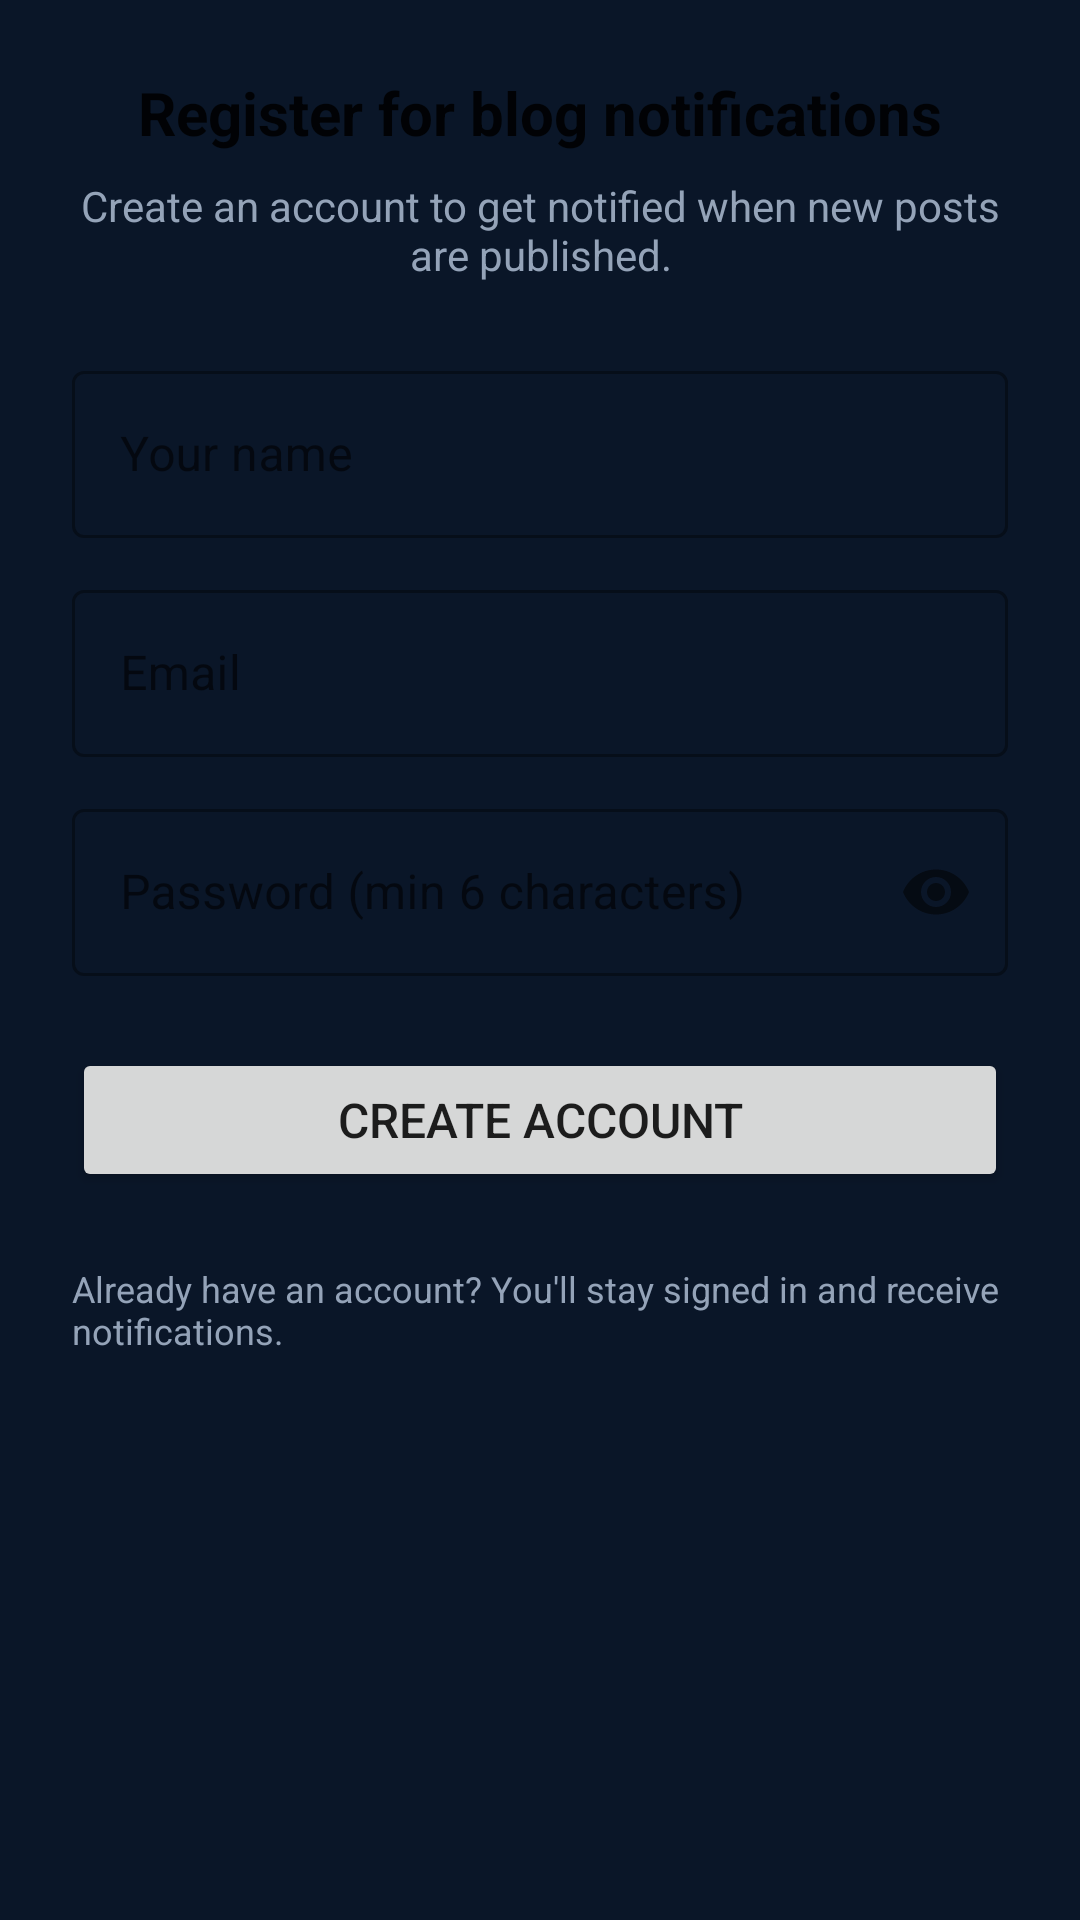

Layout XML and referenced resources for this Android screen:
<!-- AndroidManifest.xml: application theme Theme.FaithDrivenLife -->
<!-- res/layout/activity_register.xml -->
<?xml version="1.0" encoding="utf-8"?>
<ScrollView xmlns:android="http://schemas.android.com/apk/res/android"
    xmlns:app="http://schemas.android.com/apk/res-auto"
    android:layout_width="match_parent"
    android:layout_height="match_parent"
    android:fillViewport="true"
    android:padding="24dp">

    <LinearLayout
        android:layout_width="match_parent"
        android:layout_height="wrap_content"
        android:orientation="vertical"
        android:gravity="center_horizontal">

        <TextView
            android:layout_width="wrap_content"
            android:layout_height="wrap_content"
            android:text="Register for blog notifications"
            android:textSize="20sp"
            android:textColor="?android:attr/textColorPrimary"
            android:textStyle="bold"
            android:layout_marginBottom="8dp"/>

        <TextView
            android:layout_width="wrap_content"
            android:layout_height="wrap_content"
            android:text="Create an account to get notified when new posts are published."
            android:textSize="14sp"
            android:textColor="#94a3b8"
            android:layout_marginBottom="24dp"
            android:gravity="center"/>

        <com.google.android.material.textfield.TextInputLayout
            android:layout_width="match_parent"
            android:layout_height="wrap_content"
            android:layout_marginBottom="12dp"
            android:hint="Your name"
            style="@style/Widget.MaterialComponents.TextInputLayout.OutlinedBox">

            <com.google.android.material.textfield.TextInputEditText
                android:id="@+id/registerName"
                android:layout_width="match_parent"
                android:layout_height="wrap_content"
                android:inputType="textPersonName"
                android:maxLines="1"/>
        </com.google.android.material.textfield.TextInputLayout>

        <com.google.android.material.textfield.TextInputLayout
            android:layout_width="match_parent"
            android:layout_height="wrap_content"
            android:layout_marginBottom="12dp"
            android:hint="Email"
            style="@style/Widget.MaterialComponents.TextInputLayout.OutlinedBox">

            <com.google.android.material.textfield.TextInputEditText
                android:id="@+id/registerEmail"
                android:layout_width="match_parent"
                android:layout_height="wrap_content"
                android:inputType="textEmailAddress"
                android:maxLines="1"/>
        </com.google.android.material.textfield.TextInputLayout>

        <com.google.android.material.textfield.TextInputLayout
            android:layout_width="match_parent"
            android:layout_height="wrap_content"
            android:layout_marginBottom="24dp"
            android:hint="Password (min 6 characters)"
            style="@style/Widget.MaterialComponents.TextInputLayout.OutlinedBox"
            app:passwordToggleEnabled="true">

            <com.google.android.material.textfield.TextInputEditText
                android:id="@+id/registerPassword"
                android:layout_width="match_parent"
                android:layout_height="wrap_content"
                android:inputType="textPassword"
                android:maxLines="1"/>
        </com.google.android.material.textfield.TextInputLayout>

        <Button
            android:id="@+id/registerButton"
            android:layout_width="match_parent"
            android:layout_height="wrap_content"
            android:text="Create account"
            android:textSize="16sp"/>

        <TextView
            android:id="@+id/registerStatus"
            android:layout_width="match_parent"
            android:layout_height="wrap_content"
            android:layout_marginTop="16dp"
            android:textSize="14sp"
            android:visibility="gone"/>

        <TextView
            android:id="@+id/registerLoginHint"
            android:layout_width="wrap_content"
            android:layout_height="wrap_content"
            android:layout_marginTop="24dp"
            android:text="Already have an account? You'll stay signed in and receive notifications."
            android:textSize="12sp"
            android:textColor="#94a3b8"/>
    </LinearLayout>
</ScrollView>
<!-- resources referenced by this layout -->
<resources>
  <style name="Theme.FaithDrivenLife" parent="Theme.MaterialComponents.DayNight.NoActionBar">
          <item name="colorPrimary">#d4af37</item>
          <item name="colorPrimaryVariant">#b8942e</item>
          <item name="android:statusBarColor">#0a1628</item>
          <item name="android:navigationBarColor">#0a1628</item>
          <item name="android:windowBackground">#0a1628</item>
          <item name="android:windowLightStatusBar">false</item>
      </style>
</resources>
